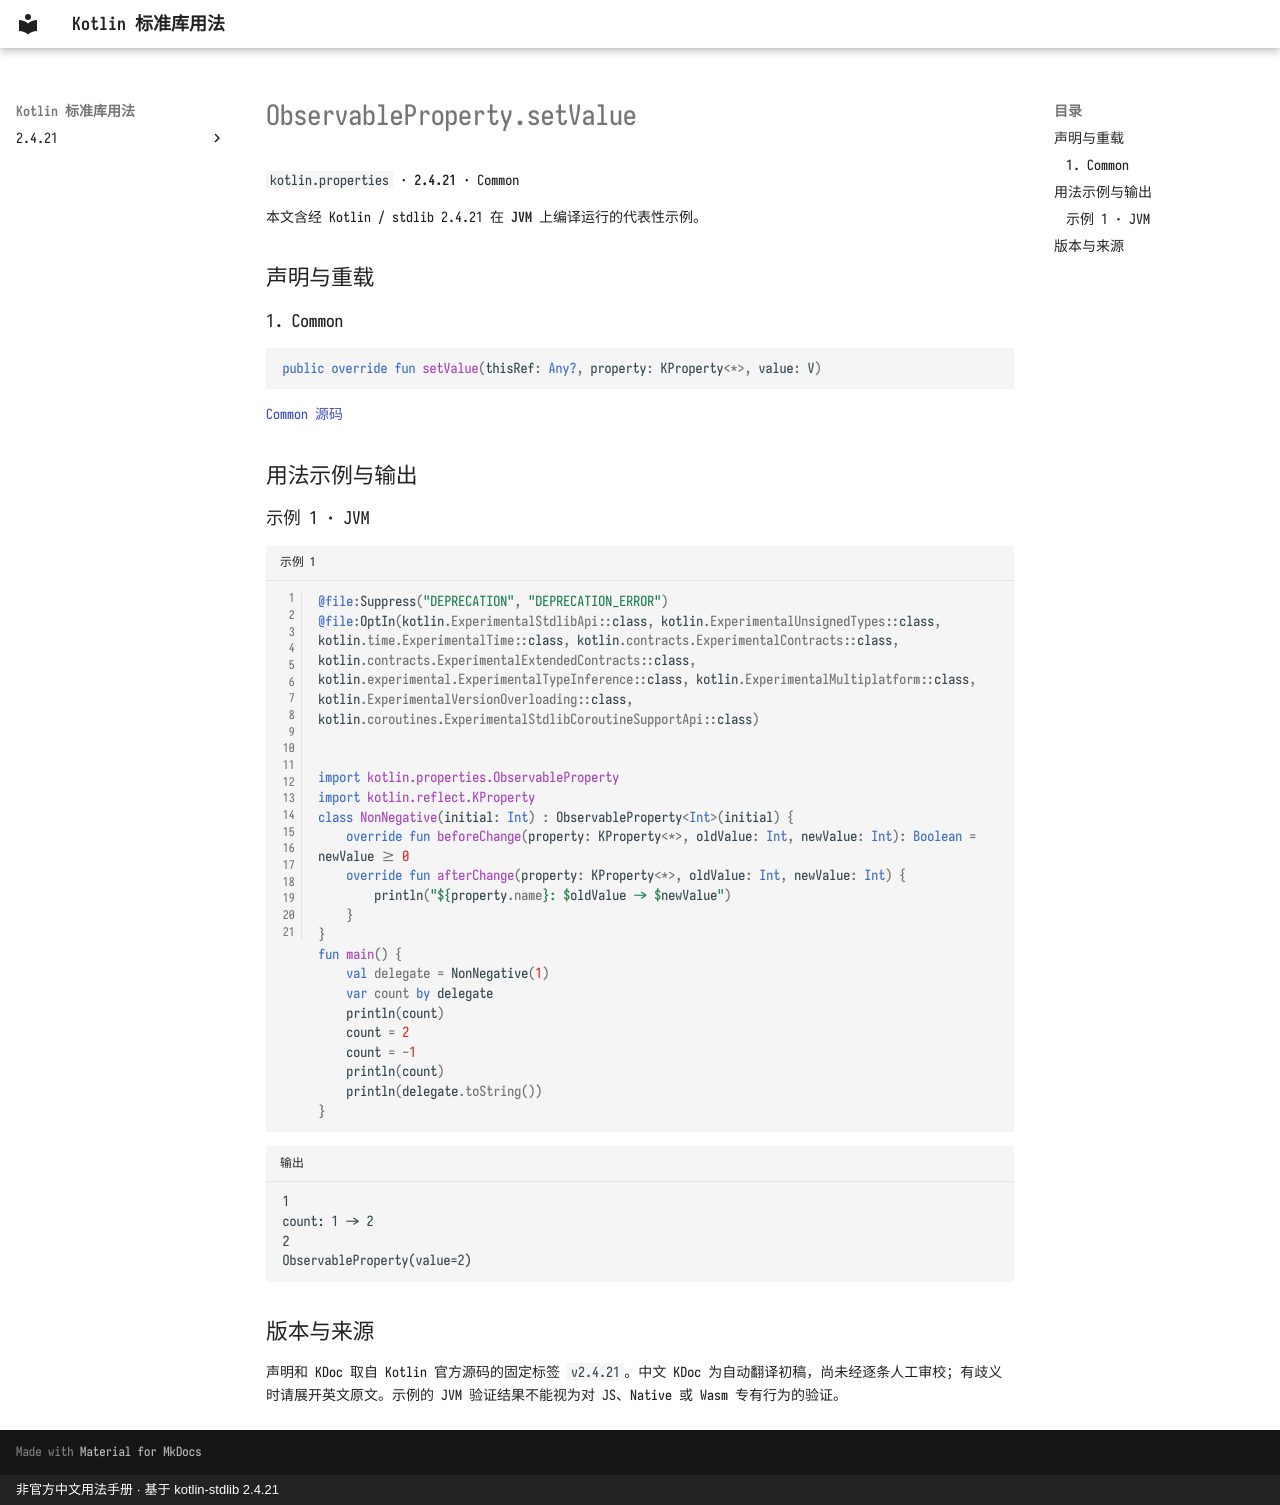

repository: oooooooko/kotlin-stdlib-docs · page: zh/api/kotlin.properties/observableproperty-setvalue--859693b0/index.html · generator: mkdocs · copyright: 非官方中文用法手册 · 基于 kotlin-stdlib 2.4.21

# ObservableProperty.setValue

`kotlin.properties` · **2.4.21** · Common

本文含经 Kotlin / stdlib 2.4.21 在 **JVM** 上编译运行的代表性示例。

## 声明与重载

### 1. Common

```kotlin
public override fun setValue(thisRef: Any?, property: KProperty<*>, value: V)
```

[Common 源码](https://github.com/JetBrains/kotlin/blob/v2.4.21/libraries/stdlib/src/kotlin/properties/ObservableProperty.kt#L35)

## 用法示例与输出

### 示例 1 · JVM

```kotlin title="示例 1" linenums="1"
@file:Suppress("DEPRECATION", "DEPRECATION_ERROR")
@file:OptIn(kotlin.ExperimentalStdlibApi::class, kotlin.ExperimentalUnsignedTypes::class, kotlin.time.ExperimentalTime::class, kotlin.contracts.ExperimentalContracts::class, kotlin.contracts.ExperimentalExtendedContracts::class, kotlin.experimental.ExperimentalTypeInference::class, kotlin.ExperimentalMultiplatform::class, kotlin.ExperimentalVersionOverloading::class, kotlin.coroutines.ExperimentalStdlibCoroutineSupportApi::class)


import kotlin.properties.ObservableProperty
import kotlin.reflect.KProperty
class NonNegative(initial: Int) : ObservableProperty<Int>(initial) {
    override fun beforeChange(property: KProperty<*>, oldValue: Int, newValue: Int): Boolean = newValue >= 0
    override fun afterChange(property: KProperty<*>, oldValue: Int, newValue: Int) {
        println("${property.name}: $oldValue -> $newValue")
    }
}
fun main() {
    val delegate = NonNegative(1)
    var count by delegate
    println(count)
    count = 2
    count = -1
    println(count)
    println(delegate.toString())
}
```

```text title="输出"
1
count: 1 -> 2
2
ObservableProperty(value=2)
```

## 版本与来源

声明和 KDoc 取自 Kotlin 官方源码的固定标签 `v2.4.21`。中文 KDoc 为自动翻译初稿，尚未经逐条人工审校；有歧义时请展开英文原文。示例的 JVM 验证结果不能视为对 JS、Native 或 Wasm 专有行为的验证。
